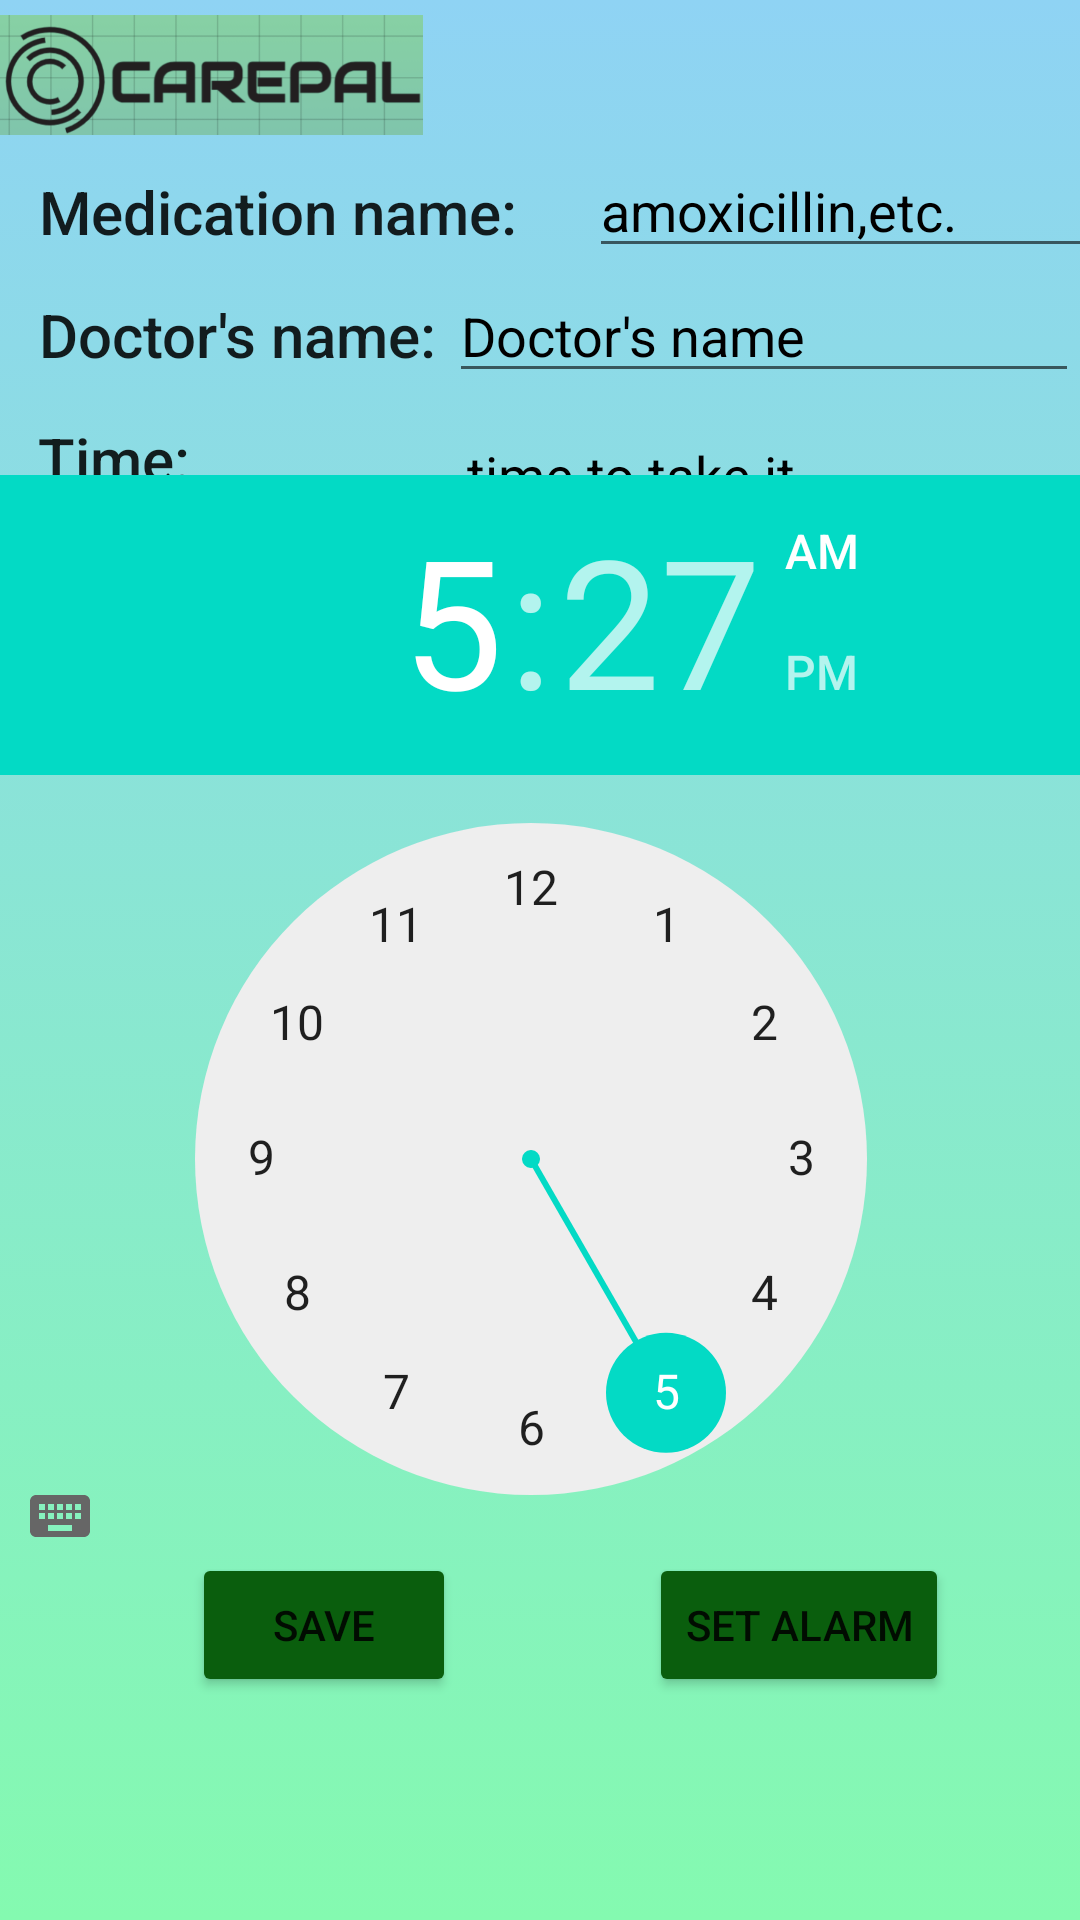

Layout XML and referenced resources for this Android screen:
<!-- AndroidManifest.xml: application theme Theme.CarePal -->
<!-- res/layout/activity_add_new_medication.xml -->
<?xml version="1.0" encoding="utf-8"?>
<androidx.constraintlayout.widget.ConstraintLayout xmlns:android="http://schemas.android.com/apk/res/android"
    android:layout_width="match_parent"
    android:layout_height="match_parent"
    xmlns:app="http://schemas.android.com/apk/res-auto"
    xmlns:tools="http://schemas.android.com/tools"
    android:background="@drawable/colorful_background"
    tools:context="AddNewMedication">

    <ImageView
        android:id="@+id/icon_logo"
        android:layout_width="141dp"
        android:layout_height="50dp"
        android:src="@drawable/logo_final"
        app:layout_constraintBottom_toBottomOf="parent"
        app:layout_constraintEnd_toEndOf="parent"
        app:layout_constraintHorizontal_bias="0.000"
        app:layout_constraintStart_toStartOf="parent"
        app:layout_constraintTop_toTopOf="parent"
        app:layout_constraintVertical_bias="0.000"
        tools:ignore="MissingConstraints" />


    <TextView
        android:id="@+id/textView2"
        android:layout_width="wrap_content"
        android:layout_height="wrap_content"
        android:text="@string/doctorTv"
        android:textAppearance="@style/TextAppearance.AppCompat.Body2"
        android:textSize="20sp"
        app:layout_constraintBottom_toBottomOf="parent"
        app:layout_constraintEnd_toEndOf="parent"
        app:layout_constraintHorizontal_bias="0.057"
        app:layout_constraintStart_toStartOf="parent"
        app:layout_constraintTop_toTopOf="parent"
        app:layout_constraintVertical_bias="0.160" />

    <TextView
        android:id="@+id/textView3"
        android:layout_width="152dp"
        android:layout_height="39dp"
        android:text="@string/timeTv"
        android:textAppearance="@style/TextAppearance.AppCompat.Body2"
        android:textSize="20sp"
        app:layout_constraintBottom_toBottomOf="parent"
        app:layout_constraintEnd_toEndOf="parent"
        app:layout_constraintHorizontal_bias="0.061"
        app:layout_constraintStart_toStartOf="parent"
        app:layout_constraintTop_toTopOf="parent"
        app:layout_constraintVertical_bias="0.232" />

    <TextView
        android:id="@+id/textView"
        android:layout_width="wrap_content"
        android:layout_height="wrap_content"
        android:text="@string/mednameTv"
        android:textAppearance="@style/TextAppearance.AppCompat.Body2"
        android:textSize="20sp"
        app:layout_constraintBottom_toBottomOf="parent"
        app:layout_constraintEnd_toEndOf="parent"
        app:layout_constraintHorizontal_bias="0.064"
        app:layout_constraintStart_toStartOf="parent"
        app:layout_constraintTop_toTopOf="parent"
        app:layout_constraintVertical_bias="0.093" />

    <EditText
        android:id="@+id/docname"
        android:layout_width="wrap_content"
        android:layout_height="wrap_content"
        android:ems="10"
        android:hint="@string/docnamehint"
        android:inputType="textPersonName"
        android:textColor="#070707"
        android:textColorHint="@color/black"
        app:layout_constraintBottom_toBottomOf="parent"
        app:layout_constraintEnd_toEndOf="parent"
        app:layout_constraintHorizontal_bias="0.920"
        app:layout_constraintStart_toEndOf="@+id/textView2"
        app:layout_constraintTop_toTopOf="parent"
        app:layout_constraintVertical_bias="0.150" />

    <EditText
        android:id="@+id/medtime"
        android:layout_width="wrap_content"
        android:layout_height="wrap_content"
        android:ems="10"
        android:hint="@string/timehint"
        android:inputType="time"
        android:textColor="#070707"
        android:textColorHint="@color/black"
        app:layout_constraintBottom_toBottomOf="parent"
        app:layout_constraintEnd_toEndOf="parent"
        app:layout_constraintHorizontal_bias="0.9"
        app:layout_constraintStart_toEndOf="@+id/textView3"
        app:layout_constraintTop_toTopOf="parent"
        app:layout_constraintVertical_bias="0.227" />

    <EditText
        android:id="@+id/medname"
        android:layout_width="wrap_content"
        android:layout_height="wrap_content"
        android:layout_marginStart="24dp"
        android:layout_marginLeft="24dp"
        android:ems="10"
        android:hint="@string/medhints"
        android:inputType="textPersonName"
        android:textColor="#070707"
        android:textColorHint="@color/black"
        app:layout_constraintBottom_toBottomOf="parent"
        app:layout_constraintEnd_toEndOf="parent"
        app:layout_constraintHorizontal_bias="0.00"
        app:layout_constraintStart_toEndOf="@+id/textView"
        app:layout_constraintTop_toTopOf="parent"
        app:layout_constraintVertical_bias="0.080" />

    <Button
        android:id="@+id/saveBtn"
        android:layout_width="wrap_content"
        android:layout_height="wrap_content"
        android:layout_marginStart="64dp"
        android:layout_marginLeft="64dp"
        android:text="@string/saveBtn"
        app:backgroundTint="#0A5E0D"
        app:layout_constraintBottom_toBottomOf="parent"
        app:layout_constraintEnd_toStartOf="@+id/setAlarmBtn"
        app:layout_constraintHorizontal_bias="0.0"
        app:layout_constraintStart_toStartOf="parent"
        app:layout_constraintTop_toBottomOf="@+id/timePicker"
        app:layout_constraintVertical_bias="0.066" />

    <TimePicker
        android:id="@+id/timePicker"
        android:layout_width="386dp"
        android:layout_height="354dp"

        app:layout_constraintBottom_toBottomOf="parent"
        app:layout_constraintEnd_toEndOf="parent"
        app:layout_constraintHorizontal_bias="0.64"
        app:layout_constraintStart_toStartOf="parent"
        app:layout_constraintTop_toTopOf="parent"
        app:layout_constraintVertical_bias="0.554" />

    <Button
        android:id="@+id/setAlarmBtn"
        android:layout_width="wrap_content"
        android:layout_height="wrap_content"
        android:text="@string/setAlarmBtn"
        app:backgroundTint="#0A5E0D"
        app:layout_constraintBottom_toBottomOf="parent"
        app:layout_constraintEnd_toEndOf="parent"
        app:layout_constraintHorizontal_bias="0.832"
        app:layout_constraintStart_toStartOf="parent"
        app:layout_constraintTop_toBottomOf="@+id/timePicker"
        app:layout_constraintVertical_bias="0.066" />

</androidx.constraintlayout.widget.ConstraintLayout>
<!-- resources referenced by this layout -->
<resources>
  <!-- drawable colorful_background (drawable) -->
  <?xml version="1.0" encoding="utf-8"?>
  <selector xmlns:android="http://schemas.android.com/apk/res/android">
  
      <item>
          <shape>
              <gradient
                  android:angle="90"
                  android:startColor="#84fab0"
                  android:endColor="#8fd3f4"
                  android:type="linear"/>
          </shape>
      </item>
  </selector>
  <!-- drawable logo_final: png bitmap (drawable, 94327 bytes) -->
  <string name="docnamehint">Doctor\'s name</string>
  <string name="doctorTv">Doctor\'s name:</string>
  <string name="medhints">amoxicillin,etc.</string>
  <string name="mednameTv">Medication name:</string>
  <string name="saveBtn">Save</string>
  <string name="setAlarmBtn">Set Alarm</string>
  <string name="timeTv">Time:</string>
  <string name="timehint">time to take it</string>
  <style name="Theme.CarePal" parent="Theme.MaterialComponents.DayNight.DarkActionBar">
          
          <item name="colorPrimary">@color/purple_500</item>
          <item name="colorPrimaryVariant">@color/purple_700</item>
          <item name="colorOnPrimary">@color/white</item>
          
          <item name="colorSecondary">@color/teal_200</item>
          <item name="colorSecondaryVariant">@color/teal_700</item>
          <item name="colorOnSecondary">@color/black</item>
          
          <item name="android:statusBarColor" tools:targetApi="l">?attr/colorPrimaryVariant</item>
          
      </style>
  <!-- not gathered from this repository: default colours our renderer supplied (Android Studio template values) -->
  <color name="purple_500">#FF6200EE</color>
  <color name="purple_700">#FF3700B3</color>
  <color name="teal_200">#FF03DAC5</color>
  <color name="teal_700">#FF018786</color>
  <color name="black">#FF000000</color>
  <color name="white">#FFFFFFFF</color>
</resources>
